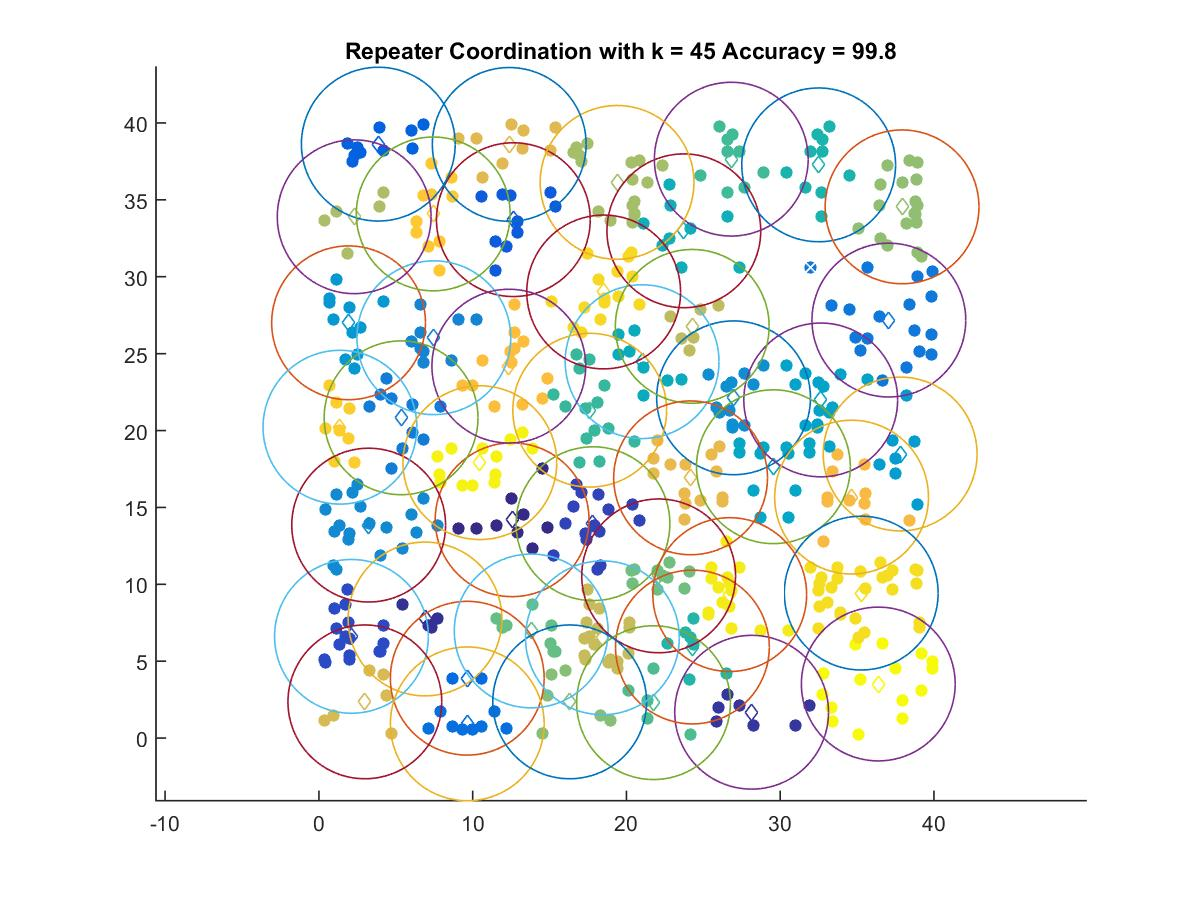

Data behind this chart, as committed beside it:
12.564, 14.196
6.901, 7.743
28.14, 1.679
17.82, 13.94
2.119, 6.612
12.65, 33.71
3.864, 38.62
9.649, 3.892
9.649, 0.9228
37.07, 27.18
5.344, 20.83
7.476, 26.03
3.237, 13.85
26.97, 22.13
1.929, 27
37.8, 18.47
32.63, 21.99
29.56, 17.64
21.02, 24.48
23.73, 32.99
32.5, 37.28
24.29, 5.921
17.61, 21.32
26.82, 37.65
21.76, 2.303
13.81, 6.966
22.09, 10.55
16.31, 2.354
37.92, 34.55
19.39, 36.14
2.295, 33.9
24.28, 26.77
18.44, 6.518
2.989, 2.354
12.38, 38.6
24.17, 16.92
34.64, 15.67
12.35, 24.19
7.434, 34.09
1.369, 20.22
18.52, 29.01
35.27, 9.428
26.72, 9.329
10.47, 17.91
36.38, 3.514
